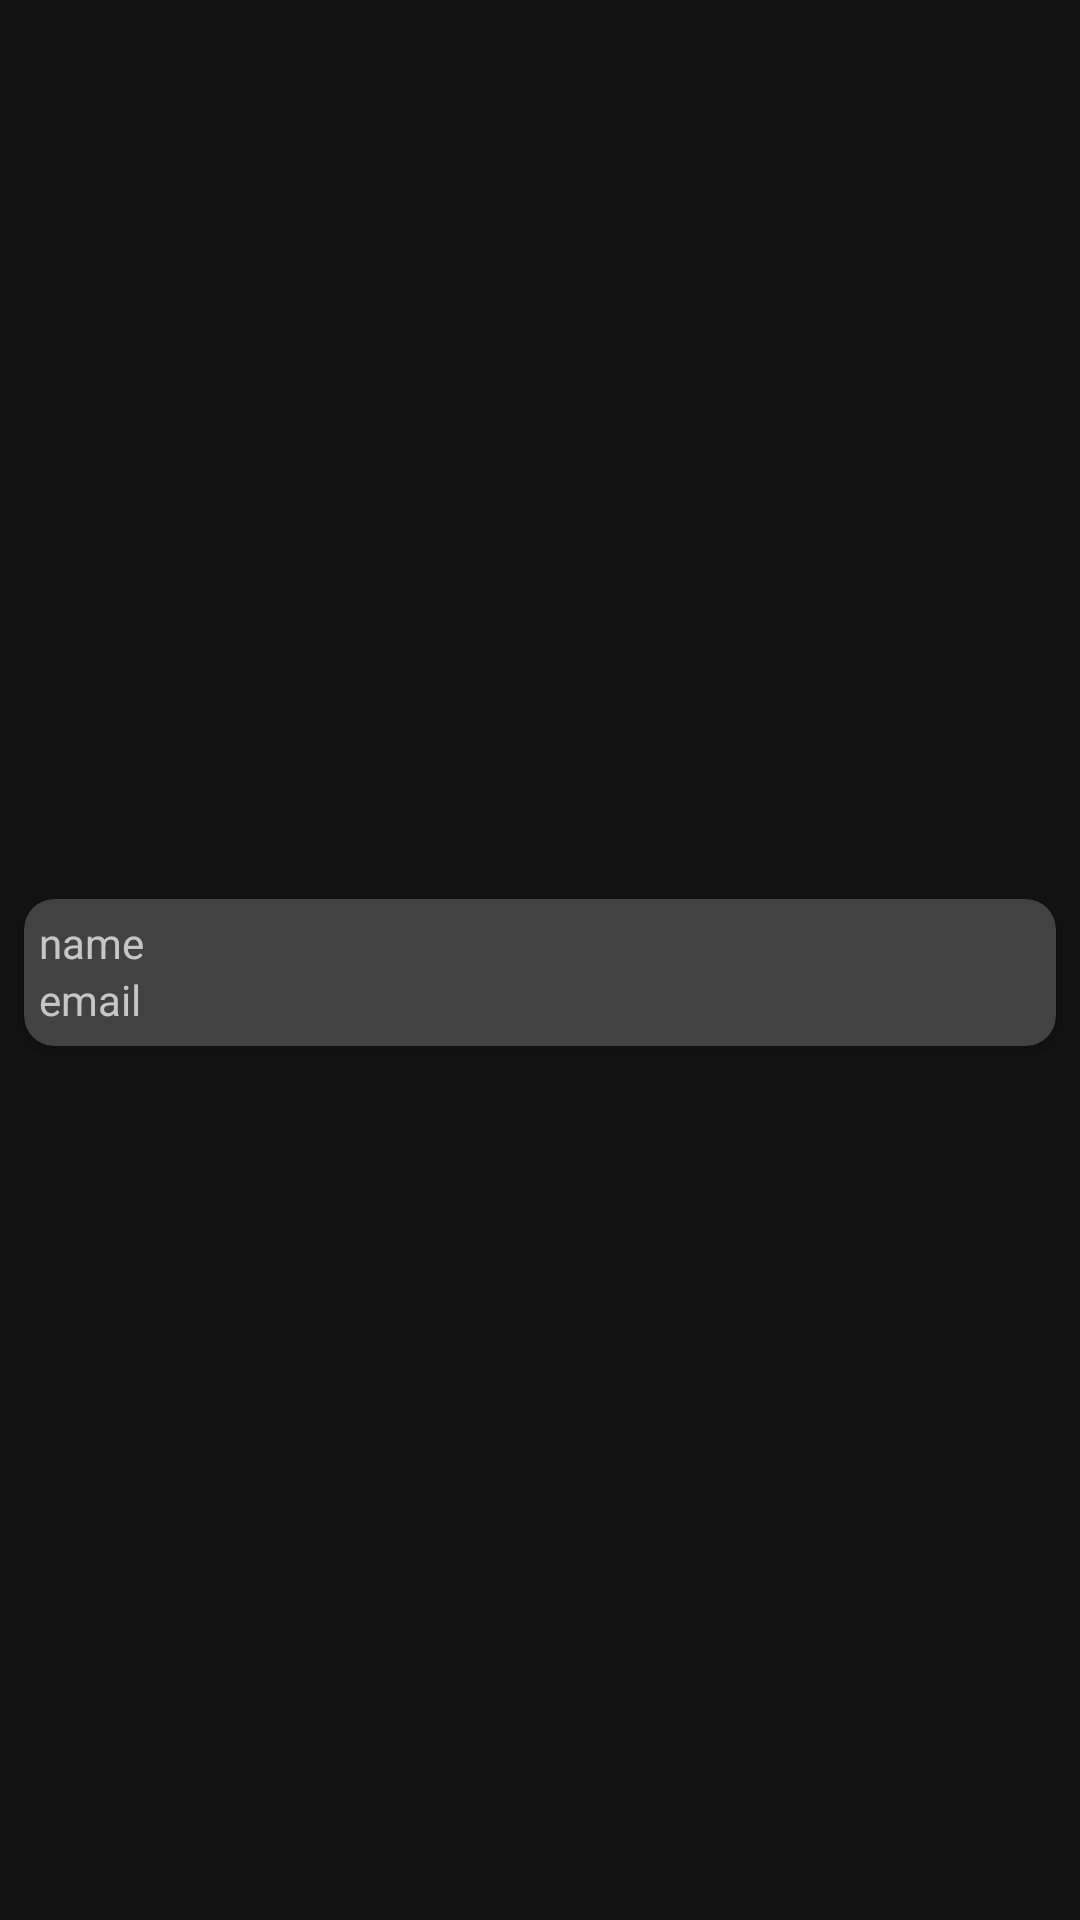

Layout XML and referenced resources for this Android screen:
<!-- AndroidManifest.xml: application theme Theme.FlendzzEmp -->
<!-- res/layout/employer_adpt.xml -->
<?xml version="1.0" encoding="utf-8"?>
<androidx.constraintlayout.widget.ConstraintLayout xmlns:android="http://schemas.android.com/apk/res/android"
    xmlns:app="http://schemas.android.com/apk/res-auto"
    xmlns:tools="http://schemas.android.com/tools"
    android:layout_width="match_parent"
    android:layout_height="wrap_content">

    <androidx.cardview.widget.CardView

        android:id="@+id/cardadpt"
        android:layout_width="0dp"
        android:layout_height="wrap_content"
        android:layout_marginStart="8dp"
        android:layout_marginTop="8dp"
        android:layout_marginEnd="8dp"
        app:cardCornerRadius="10dp"
        app:contentPadding="5dp"
        app:layout_constraintBottom_toBottomOf="parent"
        app:layout_constraintEnd_toEndOf="parent"
        app:layout_constraintStart_toStartOf="parent"
        app:layout_constraintTop_toTopOf="parent">

        <LinearLayout
            android:layout_width="match_parent"
            android:layout_height="wrap_content"
            android:layout_marginBottom="1dp"
            android:orientation="vertical">

            <TextView
                android:id="@+id/nameadpt"
                android:layout_width="match_parent"
                android:layout_height="wrap_content"
                android:text="name" />

            <TextView
                android:id="@+id/emailadpt"
                android:layout_width="wrap_content"
                android:layout_height="wrap_content"
                android:autoLink="web|email"
                android:text="email" />

        </LinearLayout>
    </androidx.cardview.widget.CardView>

</androidx.constraintlayout.widget.ConstraintLayout>
<!-- resources referenced by this layout -->
<resources>
  <style name="Theme.FlendzzEmp" parent="Theme.MaterialComponents.NoActionBar">
          
          <item name="colorPrimary">@color/purple_500</item>
          <item name="colorPrimaryVariant">@color/purple_700</item>
          <item name="colorOnPrimary">@color/white</item>
          
          <item name="colorSecondary">@color/teal_200</item>
          <item name="colorSecondaryVariant">@color/teal_700</item>
          <item name="colorOnSecondary">@color/black</item>
          
          <item name="android:statusBarColor" tools:targetApi="l">?attr/colorPrimaryVariant</item>
          
      </style>
  <!-- not gathered from this repository: default colours our renderer supplied (Android Studio template values) -->
  <color name="purple_500">#FF6200EE</color>
  <color name="purple_700">#FF3700B3</color>
  <color name="teal_200">#FF03DAC5</color>
  <color name="teal_700">#FF018786</color>
  <color name="black">#FF000000</color>
  <color name="white">#FFFFFFFF</color>
</resources>
